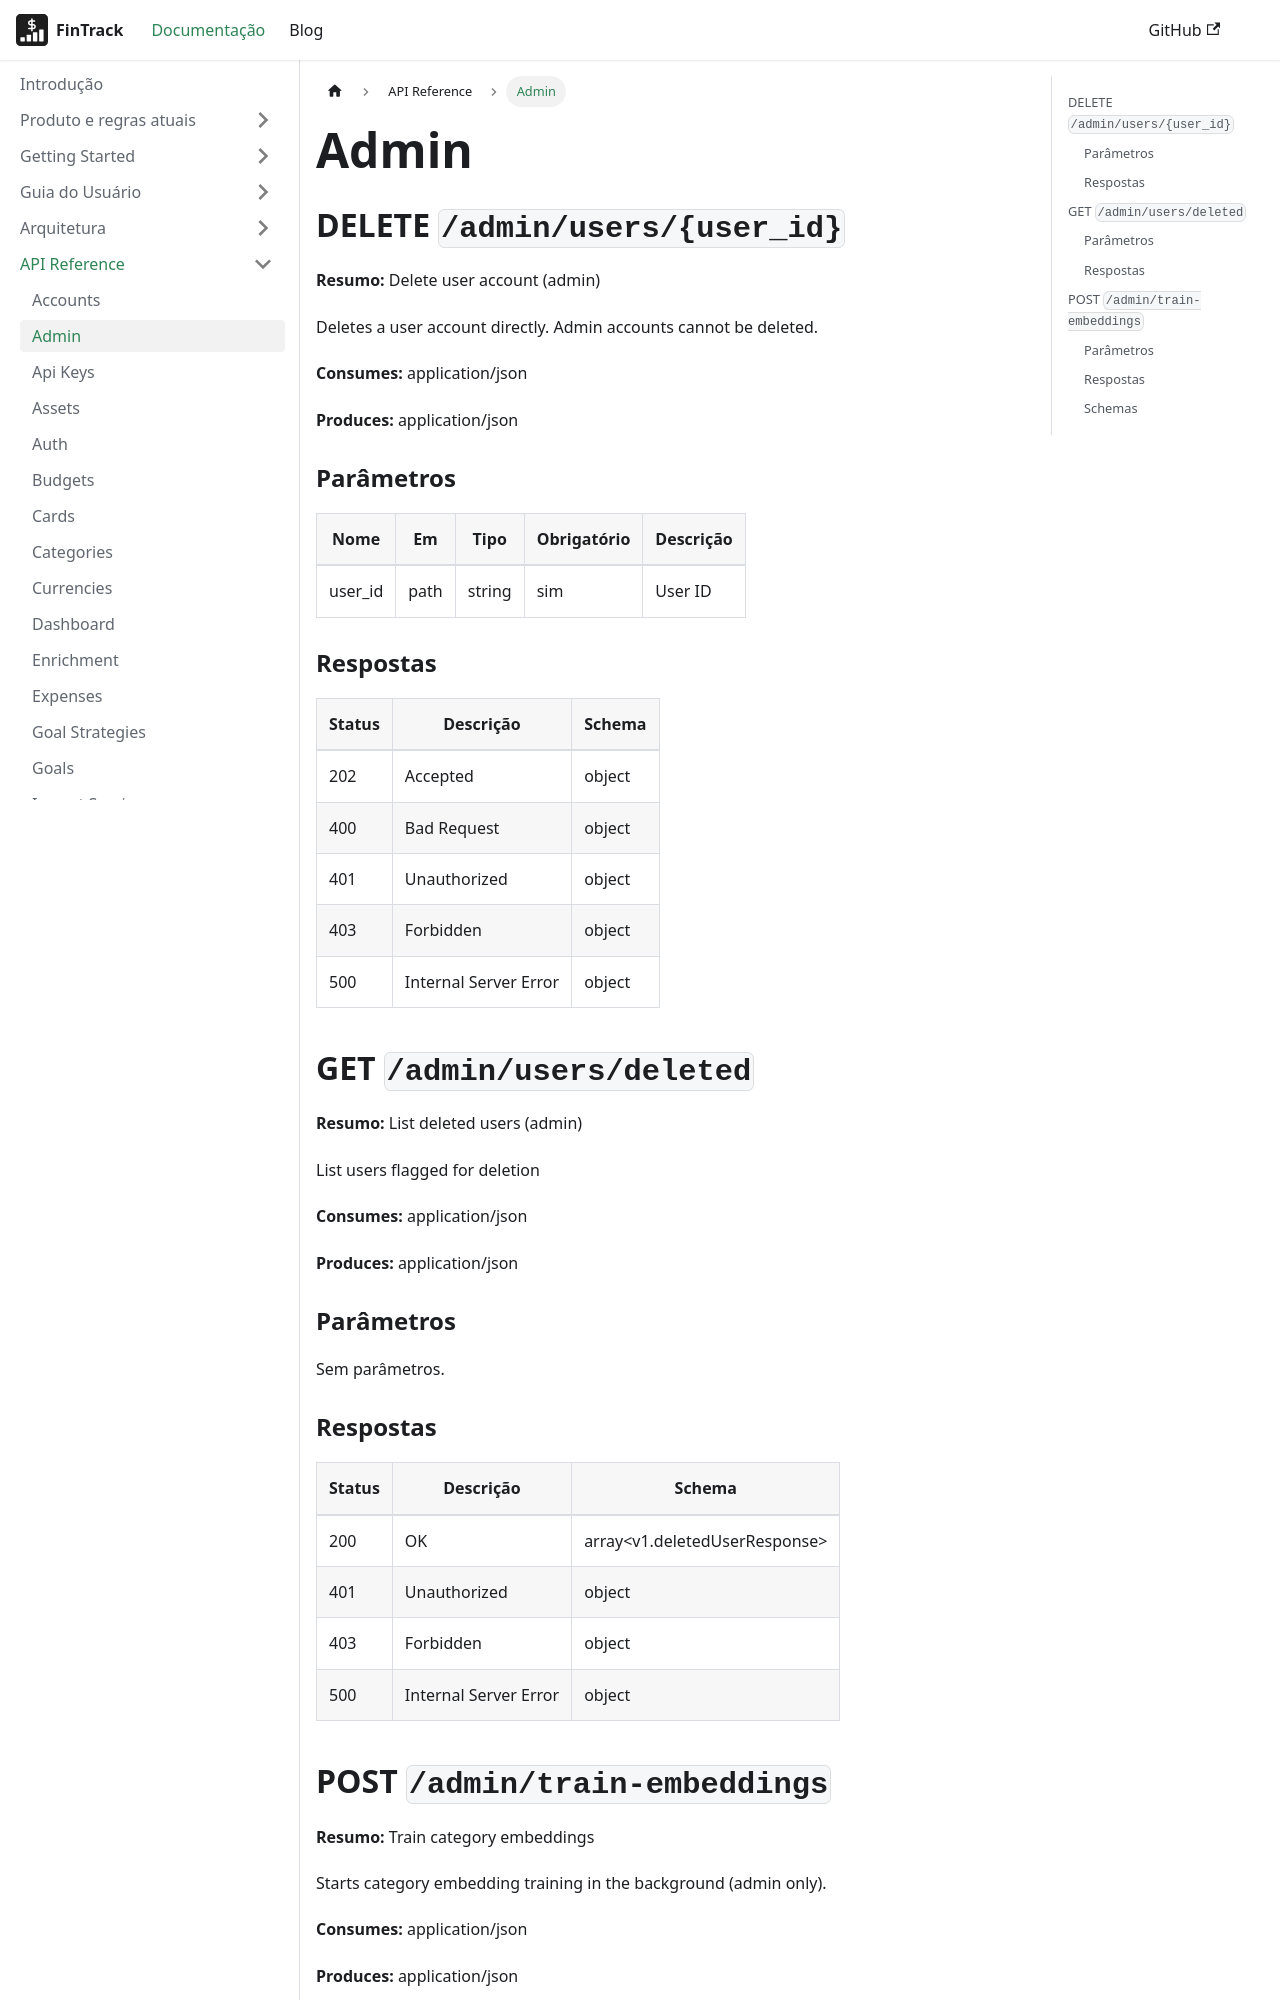

repository: PHRaulino-Space/phrs-fintrack-docs · page: docs/api-simple/admin/index.html · generator: docusaurus

---
title: Admin
---
## DELETE `/admin/users/{user_id}`

**Resumo:** Delete user account (admin)

Deletes a user account directly. Admin accounts cannot be deleted.

**Consumes:** application/json

**Produces:** application/json

### Parâmetros

| Nome | Em | Tipo | Obrigatório | Descrição |
| --- | --- | --- | --- | --- |
| user_id | path | string | sim | User ID |

### Respostas

| Status | Descrição | Schema |
| --- | --- | --- |
| 202 | Accepted | object |
| 400 | Bad Request | object |
| 401 | Unauthorized | object |
| 403 | Forbidden | object |
| 500 | Internal Server Error | object |

## GET `/admin/users/deleted`

**Resumo:** List deleted users (admin)

List users flagged for deletion

**Consumes:** application/json

**Produces:** application/json

### Parâmetros

Sem parâmetros.

### Respostas

| Status | Descrição | Schema |
| --- | --- | --- |
| 200 | OK | array&lt;v1.deletedUserResponse&gt; |
| 401 | Unauthorized | object |
| 403 | Forbidden | object |
| 500 | Internal Server Error | object |
